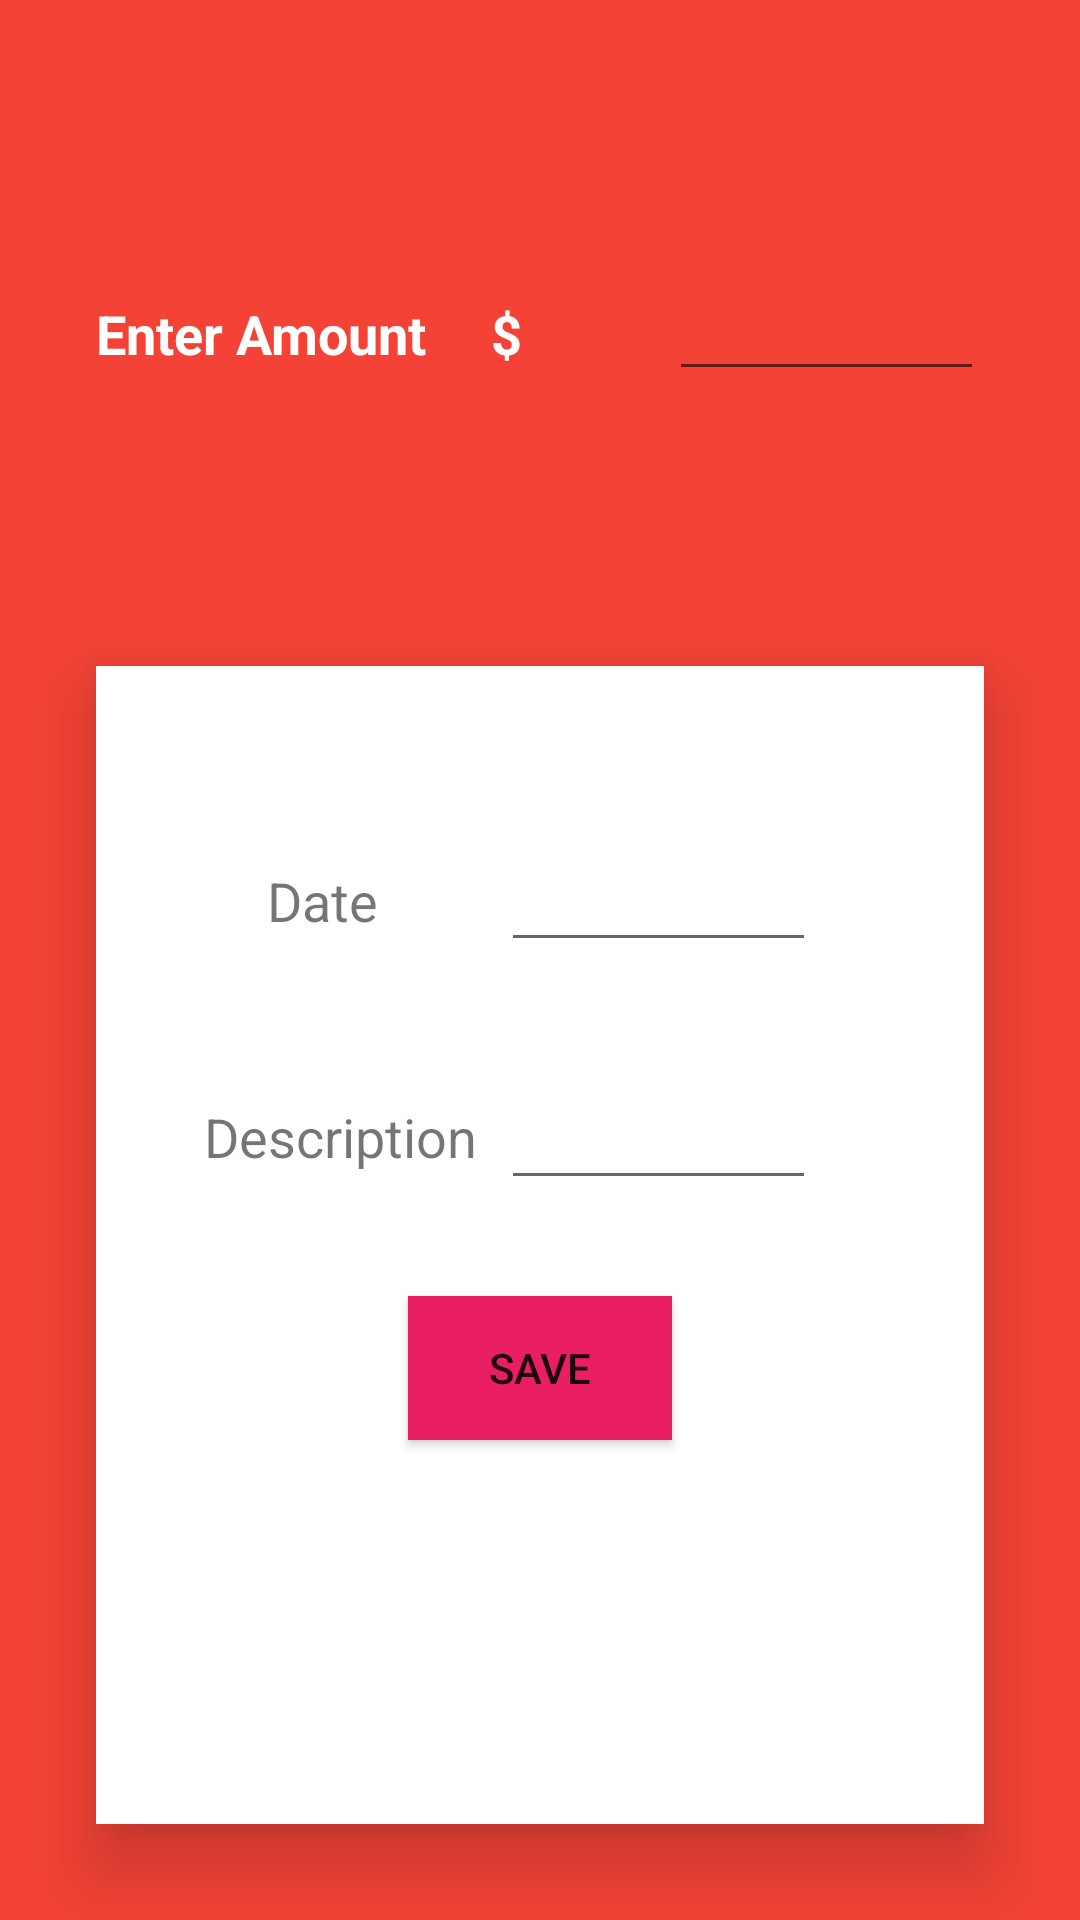

Reconstruct the res/layout file that produces this screen, plus the resources it refers to.
<!-- AndroidManifest.xml: application theme AppTheme -->
<!-- res/layout/activity_add_expense.xml -->
<?xml version="1.0" encoding="utf-8"?>

<androidx.constraintlayout.widget.ConstraintLayout xmlns:android="http://schemas.android.com/apk/res/android"
    xmlns:app="http://schemas.android.com/apk/res-auto"
    xmlns:tools="http://schemas.android.com/tools"
    android:layout_width="match_parent"
    android:layout_height="match_parent"
    android:background="#F44336"
    tools:context=".AddExpenseActivity">

    <androidx.constraintlayout.widget.ConstraintLayout
        android:id="@+id/addExpense_form"
        android:layout_width="match_parent"
        android:layout_height="match_parent"
        android:layout_marginStart="32dp"
        android:layout_marginTop="222dp"
        android:layout_marginEnd="32dp"
        android:layout_marginBottom="32dp"
        android:background="#FFFFFF"
        android:elevation="15dp"
        android:paddingStart="32dp"
        android:paddingEnd="32dp"
        app:layout_constraintBottom_toBottomOf="parent"
        app:layout_constraintEnd_toEndOf="parent"
        app:layout_constraintHorizontal_bias="1.0"
        app:layout_constraintStart_toStartOf="parent"
        app:layout_constraintTop_toTopOf="parent"
        app:layout_constraintVertical_bias="0.0">

        <TextView
            android:id="@+id/expense_date"
            android:layout_width="wrap_content"
            android:layout_height="wrap_content"
            android:layout_marginEnd="16dp"
            android:text="Date"
            android:textSize="18sp"
            app:layout_constraintBottom_toBottomOf="@+id/expense_date_input"
            app:layout_constraintEnd_toStartOf="@+id/expense_date_input"
            app:layout_constraintHorizontal_bias="0.5"
            app:layout_constraintStart_toStartOf="parent"
            app:layout_constraintTop_toTopOf="@+id/expense_date_input" />

        <EditText
            android:id="@+id/expense_date_input"
            android:layout_width="wrap_content"
            android:layout_height="wrap_content"
            android:ems="5"
            android:inputType="date"
            app:layout_constraintBottom_toTopOf="@+id/expense_description_input"
            app:layout_constraintEnd_toEndOf="@+id/expense_description_input"
            app:layout_constraintHorizontal_bias="0.523"
            app:layout_constraintStart_toStartOf="@+id/expense_description_input"
            app:layout_constraintTop_toTopOf="parent"
            app:layout_constraintVertical_bias="0.6" />

        <EditText
            android:id="@+id/expense_description_input"
            android:layout_width="wrap_content"
            android:layout_height="wrap_content"
            android:layout_marginEnd="24dp"
            android:layout_marginBottom="32dp"
            android:ems="5"
            android:inputType="textPersonName"
            app:layout_constraintBottom_toTopOf="@+id/expense_save_btn"
            app:layout_constraintEnd_toEndOf="parent" />

        <TextView
            android:id="@+id/expense_description"
            android:layout_width="wrap_content"
            android:layout_height="wrap_content"
            android:layout_marginEnd="8dp"
            android:text="Description"
            android:textSize="18sp"
            app:layout_constraintBottom_toBottomOf="@+id/expense_description_input"
            app:layout_constraintEnd_toStartOf="@+id/expense_description_input"
            app:layout_constraintHorizontal_bias="1.0"
            app:layout_constraintStart_toStartOf="parent"
            app:layout_constraintTop_toTopOf="@+id/expense_description_input"
            app:layout_constraintVertical_bias="0.48000002" />

        <Button
            android:id="@+id/expense_save_btn"
            android:layout_width="wrap_content"
            android:layout_height="wrap_content"
            android:layout_marginBottom="128dp"
            android:background="#E91E63"
            android:text="Save"
            app:layout_constraintBottom_toBottomOf="parent"
            app:layout_constraintEnd_toEndOf="parent"
            app:layout_constraintStart_toStartOf="parent" />
    </androidx.constraintlayout.widget.ConstraintLayout>

    <TextView
        android:id="@+id/enter_amount_statement"
        android:layout_width="wrap_content"
        android:layout_height="wrap_content"
        android:layout_marginStart="32dp"
        android:text="Enter Amount     $"
        android:textColor="#FFFFFF"
        android:textSize="18sp"
        android:textStyle="bold"
        app:layout_constraintBottom_toTopOf="@+id/addExpense_form"
        app:layout_constraintEnd_toStartOf="@+id/income_amount"
        app:layout_constraintStart_toStartOf="parent"
        app:layout_constraintTop_toTopOf="parent" />

    <EditText
        android:id="@+id/expense_amount"
        android:layout_width="wrap_content"
        android:layout_height="wrap_content"
        android:layout_marginTop="89dp"
        android:layout_marginEnd="32dp"
        android:ems="5"
        android:inputType="number"
        android:textColor="#FFFFFF"
        app:layout_constraintEnd_toEndOf="parent"
        app:layout_constraintTop_toTopOf="parent" />

</androidx.constraintlayout.widget.ConstraintLayout>
<!-- resources referenced by this layout -->
<resources>
  <style name="AppTheme" parent="Theme.AppCompat.Light.DarkActionBar">
          
          <item name="colorPrimary">@color/colorPrimary</item>
          <item name="colorPrimaryDark">@color/colorPrimaryDark</item>
          <item name="colorAccent">@color/colorAccent</item>
      </style>
  <color name="colorPrimary">#6200EE</color>
  <color name="colorPrimaryDark">#3700B3</color>
  <color name="colorAccent">#03DAC5</color>
</resources>
